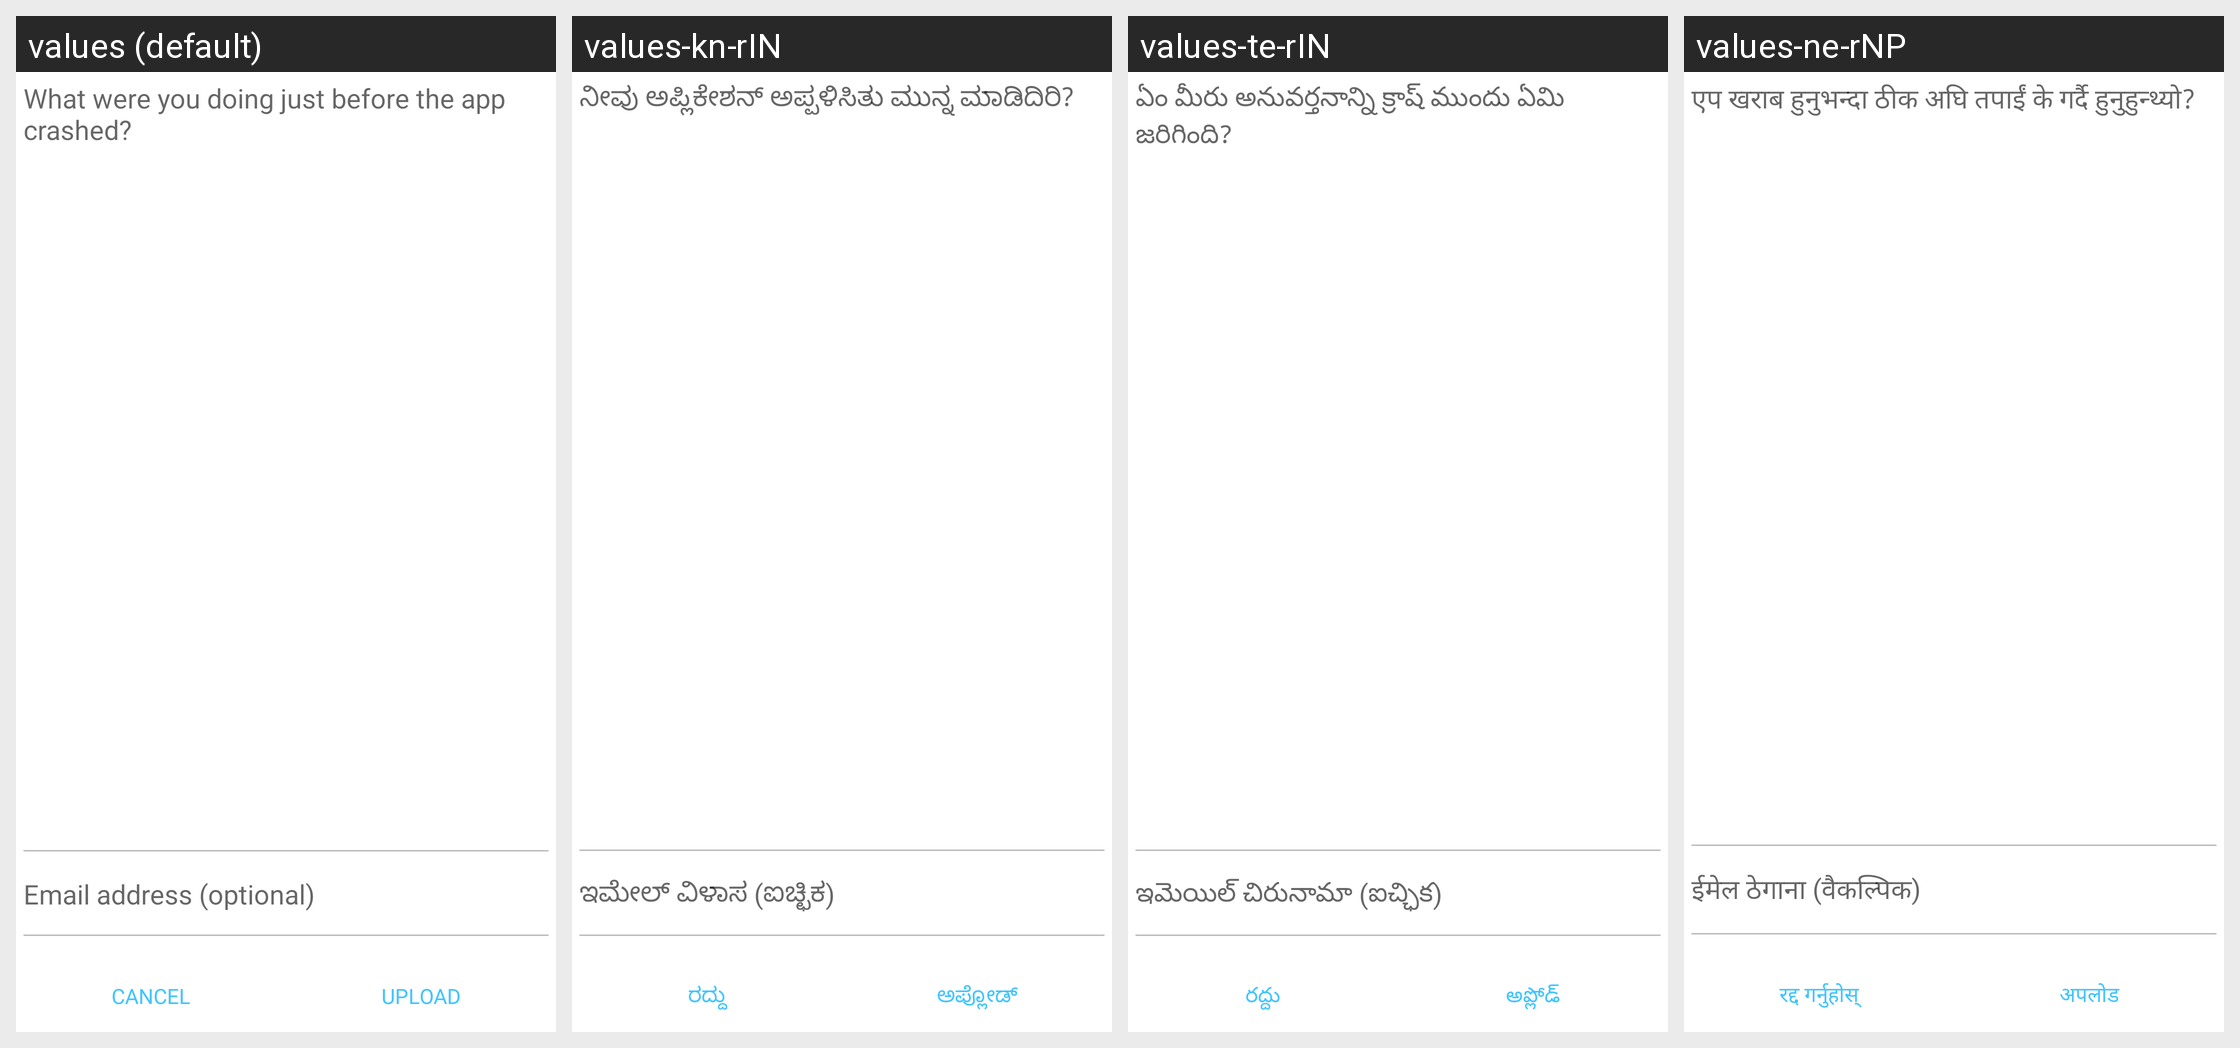

Strings drawn on this Android screen and how each of the app's shown locales translates them:
Android screen res/layout/activity_crash_reporter.xml rendered under 4 locales, left to right: values (default), values-kn-rIN, values-te-rIN, values-ne-rNP. Device: Nexus 5 (rendered at 1080×1920; each locale shown at half size, 540×960, under a caption strip naming it); theme AppTheme.
Other locales in the repository, not shown: values-am-rET, values-ar-rSA, values-bn-rBD, values-es-rES, values-fa-rAF, values-fa-rIR, values-fr-rFR, values-gu-rIN, values-ha-rHG, values-hi-rIN, values-in-rID, values-ja-rJP, values-km-rKH, values-ml-rIN, values-mn-rMN, values-mr-rIN, values-my-rMM, values-nl-rNL, values-pa-rIN, values-ps-rAF, values-pt-rPT, values-ru-rRU, values-sw-rKE, values-ta-rIN, values-th-rTH, values-tl-rPH, values-tr-rTR, values-ur-rPK, values-vi-rVN, values-zh-rCN, values-zh-rTW.
Strings drawn on this screen, with the default value and each locale's value (text and hints the layout hard-codes, and strings that could not be matched under every locale, appear in the picture but are not listed):

crash_details
  values: What were you doing just before the app crashed?
  values-kn-rIN: ನೀವು ಅಪ್ಲಿಕೇಶನ್ ಅಪ್ಪಳಿಸಿತು ಮುನ್ನ ಮಾಡಿದಿರಿ?
  values-te-rIN: ఏం మీరు అనువర్తనాన్ని క్రాష్ ముందు ఏమి జరిగింది?
  values-ne-rNP: एप खराब हुनुभन्दा ठीक अघि तपाईं के गर्दै हुनुहुन्थ्यो?

email_optional
  values: Email address (optional)
  values-kn-rIN: ಇಮೇಲ್ ವಿಳಾಸ (ಐಚ್ಛಿಕ)
  values-te-rIN: ఇమెయిల్ చిరునామా (ఐచ్ఛిక)
  values-ne-rNP: ईमेल ठेगाना (वैकल्पिक)

title_cancel
  values: Cancel
  values-kn-rIN: ರದ್ದು
  values-te-rIN: రద్దు
  values-ne-rNP: रद्द गर्नुहोस्

title_upload
  values: Upload
  values-kn-rIN: ಅಪ್ಲೋಡ್
  values-te-rIN: అప్లోడ్
  values-ne-rNP: अपलोड
